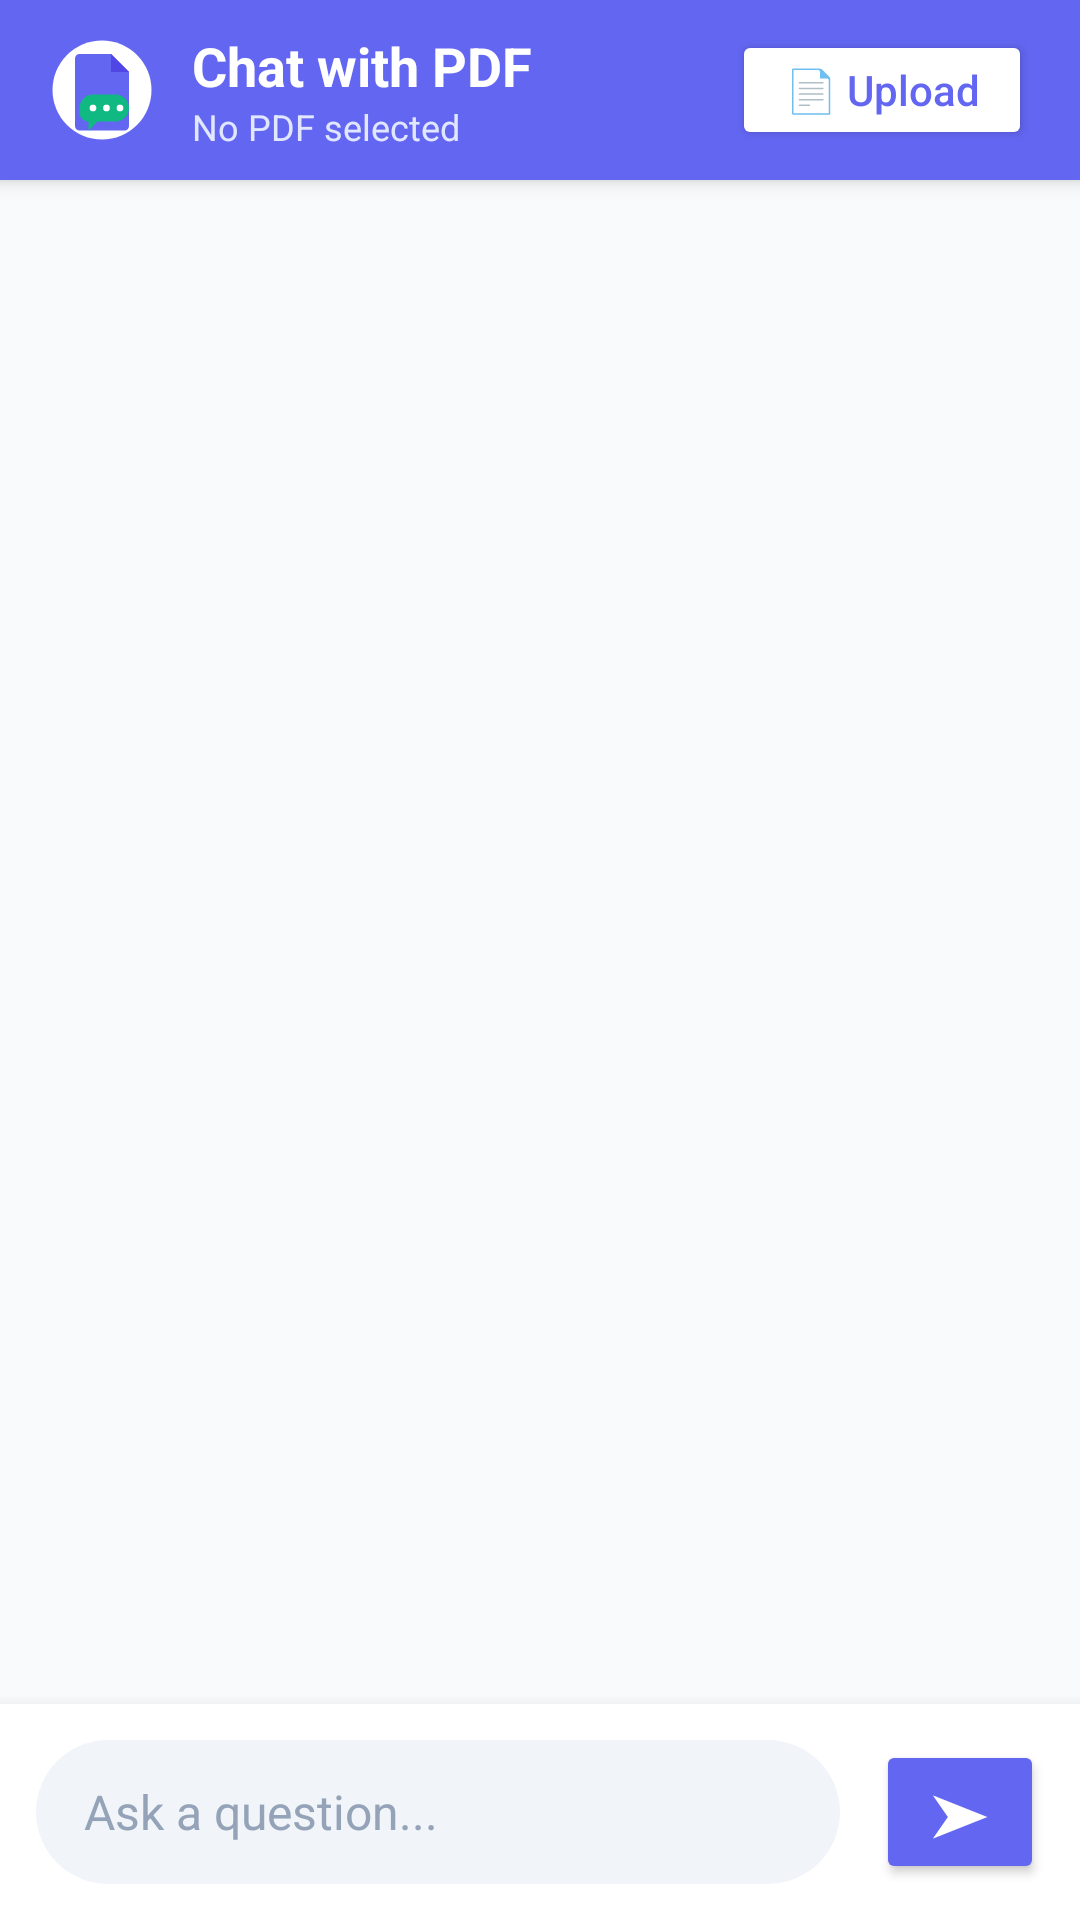

The Android layout XML behind this screen, and the referenced resources:
<!-- AndroidManifest.xml: application theme Theme.ChatWithPDF -->
<!-- res/layout/activity_main.xml -->
<?xml version="1.0" encoding="utf-8"?>
<LinearLayout xmlns:android="http://schemas.android.com/apk/res/android"
    xmlns:app="http://schemas.android.com/apk/res-auto"
    xmlns:tools="http://schemas.android.com/tools"
    android:layout_width="match_parent"
    android:layout_height="match_parent"
    android:orientation="vertical"
    android:background="@color/background"
    tools:context=".MainActivity">

    
    <LinearLayout
        android:layout_width="match_parent"
        android:layout_height="60dp"
        android:orientation="horizontal"
        android:paddingStart="16dp"
        android:paddingEnd="16dp"
        android:background="@color/primary"
        android:gravity="center_vertical"
        android:elevation="4dp">

        
        <ImageView
            android:layout_width="36dp"
            android:layout_height="36dp"
            android:src="@drawable/ic_pdf_logo"
            android:contentDescription="App Logo"
            android:layout_marginEnd="12dp" />

        
        <LinearLayout
            android:layout_width="0dp"
            android:layout_height="wrap_content"
            android:layout_weight="1"
            android:orientation="vertical">

            <TextView
                android:layout_width="wrap_content"
                android:layout_height="wrap_content"
                android:text="Chat with PDF"
                android:textColor="@android:color/white"
                android:textSize="18sp"
                android:textStyle="bold" />

            <TextView
                android:id="@+id/fileNameTextView"
                android:layout_width="wrap_content"
                android:layout_height="wrap_content"
                android:text="No PDF selected"
                android:textColor="#E0E7FF"
                android:textSize="12sp"
                android:maxLines="1"
                android:ellipsize="end" />

        </LinearLayout>

        
        <Button
            android:id="@+id/uploadButton"
            android:layout_width="wrap_content"
            android:layout_height="40dp"
            android:minWidth="100dp"
            android:text="📄 Upload"
            android:textColor="@color/primary"
            android:textSize="14sp"
            android:backgroundTint="@android:color/white"
            android:textAllCaps="false"
            android:paddingStart="12dp"
            android:paddingEnd="12dp" />

    </LinearLayout>

    
    <androidx.recyclerview.widget.RecyclerView
        android:id="@+id/chatRecyclerView"
        android:layout_width="match_parent"
        android:layout_height="0dp"
        android:layout_weight="1"
        android:padding="8dp"
        android:clipToPadding="false" />

    
    <ProgressBar
        android:id="@+id/progressBar"
        android:layout_width="wrap_content"
        android:layout_height="wrap_content"
        android:layout_gravity="center"
        android:indeterminateTint="@color/primary"
        android:visibility="gone" />

    
    <LinearLayout
        android:layout_width="match_parent"
        android:layout_height="wrap_content"
        android:orientation="horizontal"
        android:padding="12dp"
        android:background="@color/surface"
        android:elevation="8dp"
        android:gravity="center_vertical">

        <EditText
            android:id="@+id/questionEditText"
            android:layout_width="0dp"
            android:layout_height="48dp"
            android:layout_weight="1"
            android:layout_marginEnd="12dp"
            android:background="@drawable/input_background"
            android:paddingStart="16dp"
            android:paddingEnd="16dp"
            android:hint="Ask a question..."
            android:textColorHint="@color/text_hint"
            android:textColor="@color/text_primary"
            android:textSize="16sp"
            android:inputType="text"
            android:imeOptions="actionSend"
            android:maxLines="1" />

        <Button
            android:id="@+id/askButton"
            android:layout_width="56dp"
            android:layout_height="48dp"
            android:text="➤"
            android:textSize="20sp"
            android:backgroundTint="@color/primary"
            android:textColor="@android:color/white" />

    </LinearLayout>

</LinearLayout>
<!-- resources referenced by this layout -->
<resources>
  <color name="background">#F8FAFC</color>
  <color name="primary">#6366F1</color>
  <color name="surface">#FFFFFF</color>
  <color name="text_hint">#94A3B8</color>
  <color name="text_primary">#1E293B</color>
  <!-- drawable ic_pdf_logo (drawable) -->
  <?xml version="1.0" encoding="utf-8"?>
  <vector xmlns:android="http://schemas.android.com/apk/res/android"
      android:width="48dp"
      android:height="48dp"
      android:viewportWidth="48"
      android:viewportHeight="48">
      
      
      <path
          android:fillColor="#FFFFFF"
          android:pathData="M24,24m-22,0a22,22 0,1 1,44 0a22,22 0,1 1,-44 0"/>
      
      
      <path
          android:fillColor="#6366F1"
          android:pathData="M14,8h14l8,8v24c0,1.1 -0.9,2 -2,2H14c-1.1,0 -2,-0.9 -2,-2V10c0,-1.1 0.9,-2 2,-2z"/>
      
      
      <path
          android:fillColor="#4F46E5"
          android:pathData="M28,8v8h8z"/>
      
      
      <path
          android:fillColor="#10B981"
          android:pathData="M30,26c3.3,0 6,2.7 6,6c0,3.3 -2.7,6 -6,6h-8l-4,4v-4c-2.2,0 -4,-1.8 -4,-4v-2c0,-3.3 2.7,-6 6,-6h10z"/>
      
      
      <path
          android:fillColor="#FFFFFF"
          android:pathData="M20,32m-1.5,0a1.5,1.5 0,1 1,3 0a1.5,1.5 0,1 1,-3 0"/>
      <path
          android:fillColor="#FFFFFF"
          android:pathData="M26,32m-1.5,0a1.5,1.5 0,1 1,3 0a1.5,1.5 0,1 1,-3 0"/>
      <path
          android:fillColor="#FFFFFF"
          android:pathData="M32,32m-1.5,0a1.5,1.5 0,1 1,3 0a1.5,1.5 0,1 1,-3 0"/>
  </vector>
  <!-- drawable input_background (drawable) -->
  <?xml version="1.0" encoding="utf-8"?>
  <shape xmlns:android="http://schemas.android.com/apk/res/android"
      android:shape="rectangle">
      <solid android:color="#F1F5F9" />
      <corners android:radius="24dp" />
      <padding
          android:left="4dp"
          android:right="4dp" />
  </shape>
  <style name="Theme.ChatWithPDF" parent="Theme.MaterialComponents.DayNight.NoActionBar">
          
          <item name="colorPrimary">@color/primary</item>
          <item name="colorPrimaryVariant">@color/primary_dark</item>
          <item name="colorOnPrimary">@android:color/white</item>
          
          
          <item name="colorSecondary">@color/accent</item>
          <item name="colorSecondaryVariant">@color/accent_light</item>
          <item name="colorOnSecondary">@android:color/white</item>
          
          
          <item name="android:statusBarColor">@color/status_bar</item>
          <item name="android:navigationBarColor">@color/surface</item>
          
          
          <item name="android:windowBackground">@color/background</item>
      </style>
  <color name="primary_dark">#4F46E5</color>
  <color name="accent">#8B5CF6</color>
  <color name="accent_light">#A78BFA</color>
  <color name="status_bar">#4F46E5</color>
</resources>
